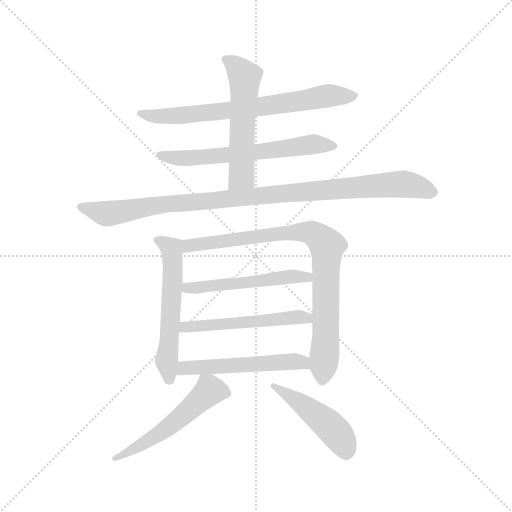
t = 0.00 s
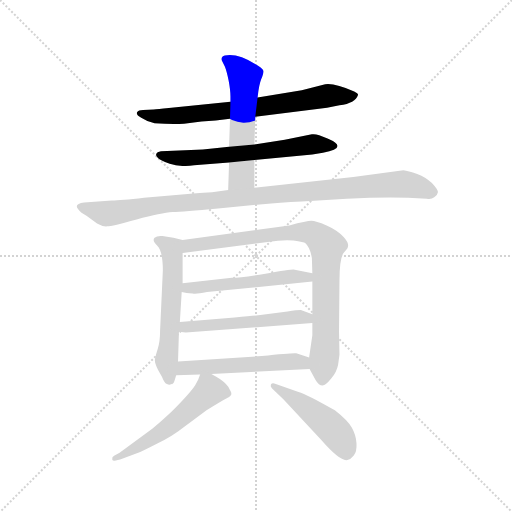
t = 1.78 s
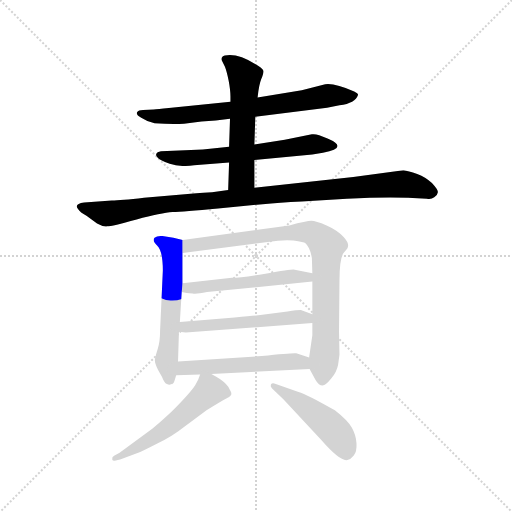
t = 3.56 s
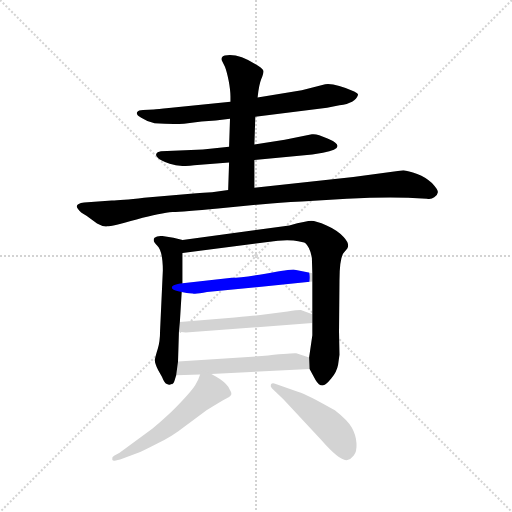
t = 5.34 s
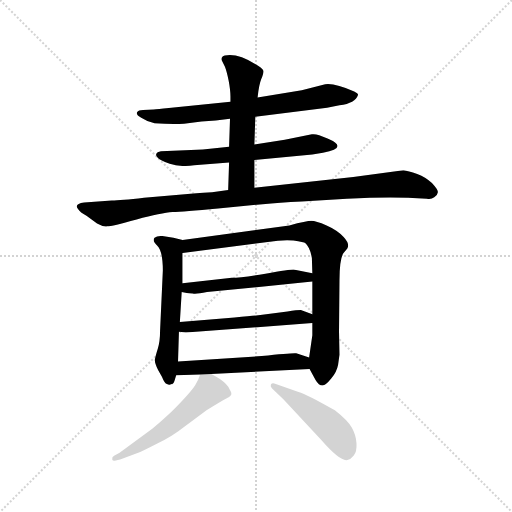
t = 7.13 s
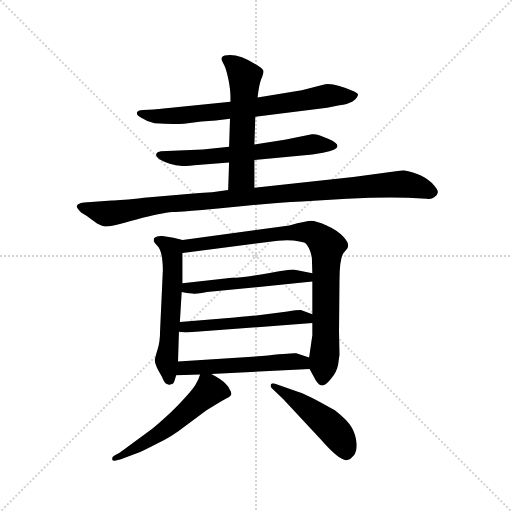
t = 8.91 s

The animated SVG that drew these frames (rendered in a browser with its animation timeline set to each time). Animation: 11 CSS @keyframes rules; one cycle of 8.91 s.

<svg version="1.1" viewBox="0 0 1024 1024" xmlns="http://www.w3.org/2000/svg">
  <g stroke="lightgray" stroke-dasharray="1,1" stroke-width="1" transform="scale(4, 4)">
    <line x1="0" y1="0" x2="256" y2="256"></line>
    <line x1="256" y1="0" x2="0" y2="256"></line>
    <line x1="128" y1="0" x2="128" y2="256"></line>
    <line x1="0" y1="128" x2="256" y2="128"></line>
  </g>
  <g transform="scale(0.92, -0.92) translate(60, -850)">
    <style type="text/css">
      
        @keyframes keyframes0 {
          from {
            stroke: blue;
            stroke-dashoffset: 721;
            stroke-width: 128;
          }
          70% {
            animation-timing-function: step-end;
            stroke: blue;
            stroke-dashoffset: 0;
            stroke-width: 128;
          }
          to {
            stroke: black;
            stroke-width: 1024;
          }
        }
        #make-me-a-hanzi-animation-0 {
          animation: keyframes0 0.8367513020833334s both;
          animation-delay: 0s;
          animation-timing-function: linear;
        }
      
        @keyframes keyframes1 {
          from {
            stroke: blue;
            stroke-dashoffset: 632;
            stroke-width: 128;
          }
          67% {
            animation-timing-function: step-end;
            stroke: blue;
            stroke-dashoffset: 0;
            stroke-width: 128;
          }
          to {
            stroke: black;
            stroke-width: 1024;
          }
        }
        #make-me-a-hanzi-animation-1 {
          animation: keyframes1 0.7643229166666666s both;
          animation-delay: 0.8367513020833334s;
          animation-timing-function: linear;
        }
      
        @keyframes keyframes2 {
          from {
            stroke: blue;
            stroke-dashoffset: 560;
            stroke-width: 128;
          }
          65% {
            animation-timing-function: step-end;
            stroke: blue;
            stroke-dashoffset: 0;
            stroke-width: 128;
          }
          to {
            stroke: black;
            stroke-width: 1024;
          }
        }
        #make-me-a-hanzi-animation-2 {
          animation: keyframes2 0.7057291666666666s both;
          animation-delay: 1.60107421875s;
          animation-timing-function: linear;
        }
      
        @keyframes keyframes3 {
          from {
            stroke: blue;
            stroke-dashoffset: 1026;
            stroke-width: 128;
          }
          77% {
            animation-timing-function: step-end;
            stroke: blue;
            stroke-dashoffset: 0;
            stroke-width: 128;
          }
          to {
            stroke: black;
            stroke-width: 1024;
          }
        }
        #make-me-a-hanzi-animation-3 {
          animation: keyframes3 1.0849609375s both;
          animation-delay: 2.3068033854166665s;
          animation-timing-function: linear;
        }
      
        @keyframes keyframes4 {
          from {
            stroke: blue;
            stroke-dashoffset: 575;
            stroke-width: 128;
          }
          65% {
            animation-timing-function: step-end;
            stroke: blue;
            stroke-dashoffset: 0;
            stroke-width: 128;
          }
          to {
            stroke: black;
            stroke-width: 1024;
          }
        }
        #make-me-a-hanzi-animation-4 {
          animation: keyframes4 0.7179361979166666s both;
          animation-delay: 3.3917643229166665s;
          animation-timing-function: linear;
        }
      
        @keyframes keyframes5 {
          from {
            stroke: blue;
            stroke-dashoffset: 872;
            stroke-width: 128;
          }
          74% {
            animation-timing-function: step-end;
            stroke: blue;
            stroke-dashoffset: 0;
            stroke-width: 128;
          }
          to {
            stroke: black;
            stroke-width: 1024;
          }
        }
        #make-me-a-hanzi-animation-5 {
          animation: keyframes5 0.9596354166666666s both;
          animation-delay: 4.109700520833333s;
          animation-timing-function: linear;
        }
      
        @keyframes keyframes6 {
          from {
            stroke: blue;
            stroke-dashoffset: 532;
            stroke-width: 128;
          }
          63% {
            animation-timing-function: step-end;
            stroke: blue;
            stroke-dashoffset: 0;
            stroke-width: 128;
          }
          to {
            stroke: black;
            stroke-width: 1024;
          }
        }
        #make-me-a-hanzi-animation-6 {
          animation: keyframes6 0.6829427083333334s both;
          animation-delay: 5.0693359375s;
          animation-timing-function: linear;
        }
      
        @keyframes keyframes7 {
          from {
            stroke: blue;
            stroke-dashoffset: 536;
            stroke-width: 128;
          }
          64% {
            animation-timing-function: step-end;
            stroke: blue;
            stroke-dashoffset: 0;
            stroke-width: 128;
          }
          to {
            stroke: black;
            stroke-width: 1024;
          }
        }
        #make-me-a-hanzi-animation-7 {
          animation: keyframes7 0.6861979166666666s both;
          animation-delay: 5.752278645833333s;
          animation-timing-function: linear;
        }
      
        @keyframes keyframes8 {
          from {
            stroke: blue;
            stroke-dashoffset: 537;
            stroke-width: 128;
          }
          64% {
            animation-timing-function: step-end;
            stroke: blue;
            stroke-dashoffset: 0;
            stroke-width: 128;
          }
          to {
            stroke: black;
            stroke-width: 1024;
          }
        }
        #make-me-a-hanzi-animation-8 {
          animation: keyframes8 0.68701171875s both;
          animation-delay: 6.4384765625s;
          animation-timing-function: linear;
        }
      
        @keyframes keyframes9 {
          from {
            stroke: blue;
            stroke-dashoffset: 549;
            stroke-width: 128;
          }
          64% {
            animation-timing-function: step-end;
            stroke: blue;
            stroke-dashoffset: 0;
            stroke-width: 128;
          }
          to {
            stroke: black;
            stroke-width: 1024;
          }
        }
        #make-me-a-hanzi-animation-9 {
          animation: keyframes9 0.69677734375s both;
          animation-delay: 7.12548828125s;
          animation-timing-function: linear;
        }
      
        @keyframes keyframes10 {
          from {
            stroke: blue;
            stroke-dashoffset: 476;
            stroke-width: 128;
          }
          61% {
            animation-timing-function: step-end;
            stroke: blue;
            stroke-dashoffset: 0;
            stroke-width: 128;
          }
          to {
            stroke: black;
            stroke-width: 1024;
          }
        }
        #make-me-a-hanzi-animation-10 {
          animation: keyframes10 0.6373697916666666s both;
          animation-delay: 7.822265625s;
          animation-timing-function: linear;
        }
      
    </style>
    
      <path d="M 409 588 L 440 592 L 495 596 L 651 616 L 678 621 Q 713 626 718 643 Q 720 646 710 651 Q 668 670 647 667 L 596 654 L 500 638 L 441 629 L 307 615 Q 282 612 274 612 L 251 611 Q 241 611 238 606 Q 235 601 247 594 Q 259 586 276 582 Q 315 579 340 581 L 378 586 L 409 588 Z" fill="lightgray"></path>
    
      <path d="M 438 531 L 381 525 L 290 521 Q 281 519 280 516 Q 278 513 282 508 Q 286 502 309 494 Q 332 486 362 491 L 438 497 L 493 502 L 619 514 L 642 518 Q 700 529 652 549 L 634 556 Q 625 559 618 558 L 559 546 L 493 536 L 438 531 Z" fill="lightgray"></path>
    
      <path d="M 440 592 L 438 531 L 438 497 L 436 437 C 435 407 493 412 493 442 L 493 502 L 493 536 L 495 596 L 500 638 Q 503 666 508 678 Q 513 690 513 695 Q 512 700 501 707 Q 461 733 434 730 Q 419 729 422 719 L 429 705 Q 433 695 437 675 Q 441 654 441 640 L 441 629 L 440 592 Z" fill="lightgray"></path>
    
      <path d="M 436 437 L 401 432 Q 390 432 348 428 L 253 420 Q 202 414 183 414 L 123 410 Q 100 407 110 395 Q 114 388 128 381 L 151 364 Q 163 357 173 358 Q 183 358 237 373 Q 291 387 315 389 Q 338 390 414 397 L 511 406 Q 546 410 596 412 L 694 418 Q 773 422 827 420 L 868 418 Q 877 416 884 421 Q 891 425 892 432 Q 892 438 879 452 Q 866 465 847 472 Q 827 479 817 480 L 708 465 L 493 442 L 436 437 Z" fill="lightgray"></path>
    
      <path d="M 337 328 L 317 333 L 293 337 Q 281 338 276 333 Q 270 327 282 316 Q 294 304 294 262 L 288 131 Q 288 108 283 92 Q 278 76 277 70 Q 275 63 284 45 L 292 31 Q 298 16 303 15 Q 308 12 313 15 Q 317 14 319 21 L 323 34 L 327 64 L 329 129 L 331 150 L 335 215 L 337 234 L 337 300 C 337 328 337 328 337 328 Z" fill="lightgray"></path>
    
      <path d="M 613 48 L 626 24 Q 633 12 641 12 Q 648 12 660 27 Q 672 41 675 57 L 678 79 L 677 129 L 678 240 Q 678 285 686 299 L 695 310 Q 701 320 687 335 Q 673 350 650 360 Q 626 370 617 370 Q 607 370 569 360 L 337 328 C 307 324 307 296 337 300 L 522 324 Q 555 329 578 327 Q 601 324 604 321 Q 614 312 618 289 L 619 256 L 619 238 L 619 167 L 619 148 L 619 121 L 612 73 L 613 48 Z" fill="lightgray"></path>
    
      <path d="M 444 246 L 337 234 C 307 231 305 220 335 215 L 346 213 Q 351 212 359 212 Q 365 210 390 215 L 619 238 C 649 241 648 250 619 256 L 578 264 Q 570 264 517 255 Q 463 246 444 246 Z" fill="lightgray"></path>
    
      <path d="M 450 160 L 331 150 C 301 147 299 133 329 129 L 344 127 L 619 148 C 649 150 647 157 619 167 L 594 176 Q 586 176 565 173 L 506 165 Q 500 164 450 160 Z" fill="lightgray"></path>
    
      <path d="M 323 34 L 375 36 L 399 37 L 613 48 C 643 50 641 64 612 73 L 584 82 Q 575 83 509 76 L 327 64 C 297 62 293 33 323 34 Z" fill="lightgray"></path>
    
      <path d="M 375 36 L 371 25 L 364 12 Q 352 -6 311 -47 Q 283 -73 271 -82 L 200 -134 L 188 -141 Q 183 -144 184 -149 Q 185 -155 207 -147 L 239 -135 Q 249 -131 282 -114 Q 315 -98 340 -78 L 389 -42 Q 406 -31 423 -21 L 438 -13 L 442 -9 Q 445 -5 439 4 Q 435 14 418 26 Q 400 37 399 37 C 379 48 379 48 375 36 Z" fill="lightgray"></path>
    
      <path d="M 531 6 L 556 -18 L 638 -106 Q 680 -154 695 -150 Q 702 -149 709 -140 Q 716 -132 715 -114 Q 714 -96 705 -80 Q 696 -64 668 -42 Q 607 -7 589 -2 L 538 16 Q 531 18 529 14 Q 527 10 531 6 Z" fill="lightgray"></path>
    
    
      <clipPath id="make-me-a-hanzi-clip-0">
        <path d="M 409 588 L 440 592 L 495 596 L 651 616 L 678 621 Q 713 626 718 643 Q 720 646 710 651 Q 668 670 647 667 L 596 654 L 500 638 L 441 629 L 307 615 Q 282 612 274 612 L 251 611 Q 241 611 238 606 Q 235 601 247 594 Q 259 586 276 582 Q 315 579 340 581 L 378 586 L 409 588 Z"></path>
      </clipPath>
      <path clip-path="url(#make-me-a-hanzi-clip-0)" d="M 247 603 L 312 597 L 473 613 L 659 643 L 709 642" fill="none" id="make-me-a-hanzi-animation-0" stroke-dasharray="593 1186" stroke-linecap="round"></path>
    
      <clipPath id="make-me-a-hanzi-clip-1">
        <path d="M 438 531 L 381 525 L 290 521 Q 281 519 280 516 Q 278 513 282 508 Q 286 502 309 494 Q 332 486 362 491 L 438 497 L 493 502 L 619 514 L 642 518 Q 700 529 652 549 L 634 556 Q 625 559 618 558 L 559 546 L 493 536 L 438 531 Z"></path>
      </clipPath>
      <path clip-path="url(#make-me-a-hanzi-clip-1)" d="M 287 514 L 304 507 L 353 506 L 625 537 L 652 532 L 658 536" fill="none" id="make-me-a-hanzi-animation-1" stroke-dasharray="504 1008" stroke-linecap="round"></path>
    
      <clipPath id="make-me-a-hanzi-clip-2">
        <path d="M 440 592 L 438 531 L 438 497 L 436 437 C 435 407 493 412 493 442 L 493 502 L 493 536 L 495 596 L 500 638 Q 503 666 508 678 Q 513 690 513 695 Q 512 700 501 707 Q 461 733 434 730 Q 419 729 422 719 L 429 705 Q 433 695 437 675 Q 441 654 441 640 L 441 629 L 440 592 Z"></path>
      </clipPath>
      <path clip-path="url(#make-me-a-hanzi-clip-2)" d="M 431 721 L 472 683 L 465 468 L 443 444" fill="none" id="make-me-a-hanzi-animation-2" stroke-dasharray="432 864" stroke-linecap="round"></path>
    
      <clipPath id="make-me-a-hanzi-clip-3">
        <path d="M 436 437 L 401 432 Q 390 432 348 428 L 253 420 Q 202 414 183 414 L 123 410 Q 100 407 110 395 Q 114 388 128 381 L 151 364 Q 163 357 173 358 Q 183 358 237 373 Q 291 387 315 389 Q 338 390 414 397 L 511 406 Q 546 410 596 412 L 694 418 Q 773 422 827 420 L 868 418 Q 877 416 884 421 Q 891 425 892 432 Q 892 438 879 452 Q 866 465 847 472 Q 827 479 817 480 L 708 465 L 493 442 L 436 437 Z"></path>
      </clipPath>
      <path clip-path="url(#make-me-a-hanzi-clip-3)" d="M 118 401 L 167 386 L 188 387 L 359 412 L 813 450 L 880 432" fill="none" id="make-me-a-hanzi-animation-3" stroke-dasharray="898 1796" stroke-linecap="round"></path>
    
      <clipPath id="make-me-a-hanzi-clip-4">
        <path d="M 337 328 L 317 333 L 293 337 Q 281 338 276 333 Q 270 327 282 316 Q 294 304 294 262 L 288 131 Q 288 108 283 92 Q 278 76 277 70 Q 275 63 284 45 L 292 31 Q 298 16 303 15 Q 308 12 313 15 Q 317 14 319 21 L 323 34 L 327 64 L 329 129 L 331 150 L 335 215 L 337 234 L 337 300 C 337 328 337 328 337 328 Z"></path>
      </clipPath>
      <path clip-path="url(#make-me-a-hanzi-clip-4)" d="M 283 328 L 313 307 L 316 280 L 302 67 L 308 26" fill="none" id="make-me-a-hanzi-animation-4" stroke-dasharray="447 894" stroke-linecap="round"></path>
    
      <clipPath id="make-me-a-hanzi-clip-5">
        <path d="M 613 48 L 626 24 Q 633 12 641 12 Q 648 12 660 27 Q 672 41 675 57 L 678 79 L 677 129 L 678 240 Q 678 285 686 299 L 695 310 Q 701 320 687 335 Q 673 350 650 360 Q 626 370 617 370 Q 607 370 569 360 L 337 328 C 307 324 307 296 337 300 L 522 324 Q 555 329 578 327 Q 601 324 604 321 Q 614 312 618 289 L 619 256 L 619 238 L 619 167 L 619 148 L 619 121 L 612 73 L 613 48 Z"></path>
      </clipPath>
      <path clip-path="url(#make-me-a-hanzi-clip-5)" d="M 344 307 L 351 316 L 362 318 L 582 346 L 617 344 L 642 326 L 651 308 L 641 23" fill="none" id="make-me-a-hanzi-animation-5" stroke-dasharray="744 1488" stroke-linecap="round"></path>
    
      <clipPath id="make-me-a-hanzi-clip-6">
        <path d="M 444 246 L 337 234 C 307 231 305 220 335 215 L 346 213 Q 351 212 359 212 Q 365 210 390 215 L 619 238 C 649 241 648 250 619 256 L 578 264 Q 570 264 517 255 Q 463 246 444 246 Z"></path>
      </clipPath>
      <path clip-path="url(#make-me-a-hanzi-clip-6)" d="M 341 219 L 348 225 L 576 249 L 607 247 L 611 252" fill="none" id="make-me-a-hanzi-animation-6" stroke-dasharray="404 808" stroke-linecap="round"></path>
    
      <clipPath id="make-me-a-hanzi-clip-7">
        <path d="M 450 160 L 331 150 C 301 147 299 133 329 129 L 344 127 L 619 148 C 649 150 647 157 619 167 L 594 176 Q 586 176 565 173 L 506 165 Q 500 164 450 160 Z"></path>
      </clipPath>
      <path clip-path="url(#make-me-a-hanzi-clip-7)" d="M 337 134 L 342 139 L 576 161 L 607 159 L 611 153" fill="none" id="make-me-a-hanzi-animation-7" stroke-dasharray="408 816" stroke-linecap="round"></path>
    
      <clipPath id="make-me-a-hanzi-clip-8">
        <path d="M 323 34 L 375 36 L 399 37 L 613 48 C 643 50 641 64 612 73 L 584 82 Q 575 83 509 76 L 327 64 C 297 62 293 33 323 34 Z"></path>
      </clipPath>
      <path clip-path="url(#make-me-a-hanzi-clip-8)" d="M 329 41 L 351 51 L 523 62 L 586 64 L 605 54" fill="none" id="make-me-a-hanzi-animation-8" stroke-dasharray="409 818" stroke-linecap="round"></path>
    
      <clipPath id="make-me-a-hanzi-clip-9">
        <path d="M 375 36 L 371 25 L 364 12 Q 352 -6 311 -47 Q 283 -73 271 -82 L 200 -134 L 188 -141 Q 183 -144 184 -149 Q 185 -155 207 -147 L 239 -135 Q 249 -131 282 -114 Q 315 -98 340 -78 L 389 -42 Q 406 -31 423 -21 L 438 -13 L 442 -9 Q 445 -5 439 4 Q 435 14 418 26 Q 400 37 399 37 C 379 48 379 48 375 36 Z"></path>
      </clipPath>
      <path clip-path="url(#make-me-a-hanzi-clip-9)" d="M 433 -4 L 396 1 L 292 -89 L 189 -146" fill="none" id="make-me-a-hanzi-animation-9" stroke-dasharray="421 842" stroke-linecap="round"></path>
    
      <clipPath id="make-me-a-hanzi-clip-10">
        <path d="M 531 6 L 556 -18 L 638 -106 Q 680 -154 695 -150 Q 702 -149 709 -140 Q 716 -132 715 -114 Q 714 -96 705 -80 Q 696 -64 668 -42 Q 607 -7 589 -2 L 538 16 Q 531 18 529 14 Q 527 10 531 6 Z"></path>
      </clipPath>
      <path clip-path="url(#make-me-a-hanzi-clip-10)" d="M 534 11 L 602 -32 L 663 -82 L 678 -99 L 692 -134" fill="none" id="make-me-a-hanzi-animation-10" stroke-dasharray="348 696" stroke-linecap="round"></path>
    
  </g>
</svg>
